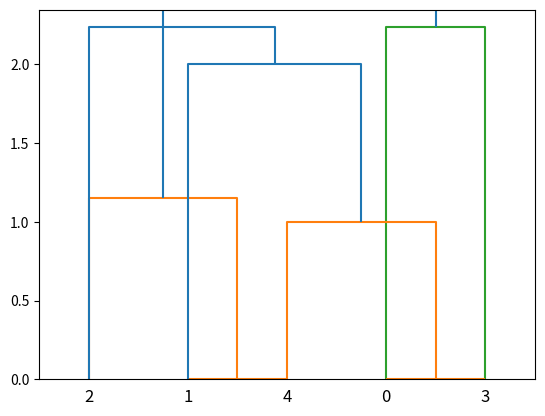

The matplotlib source for this figure:
# cluster
from scipy.cluster.hierarchy import dendrogram,linkage,fcluster
import matplotlib.pyplot as plt


X = [[1,2],[3,2],[4,4],[1,2],[1,3]]

# 层次聚类
Z = linkage(X,'ward')
W = linkage(X,'single')
print('Z:\n',Z)
print("W:\n",W)

# 聚类的结果
f = fcluster(Z,4,'distance')

print(f)
# 树状图
zn = dendrogram(Z)
plt.show()
# 树状图
wn = dendrogram(W)
plt.show()